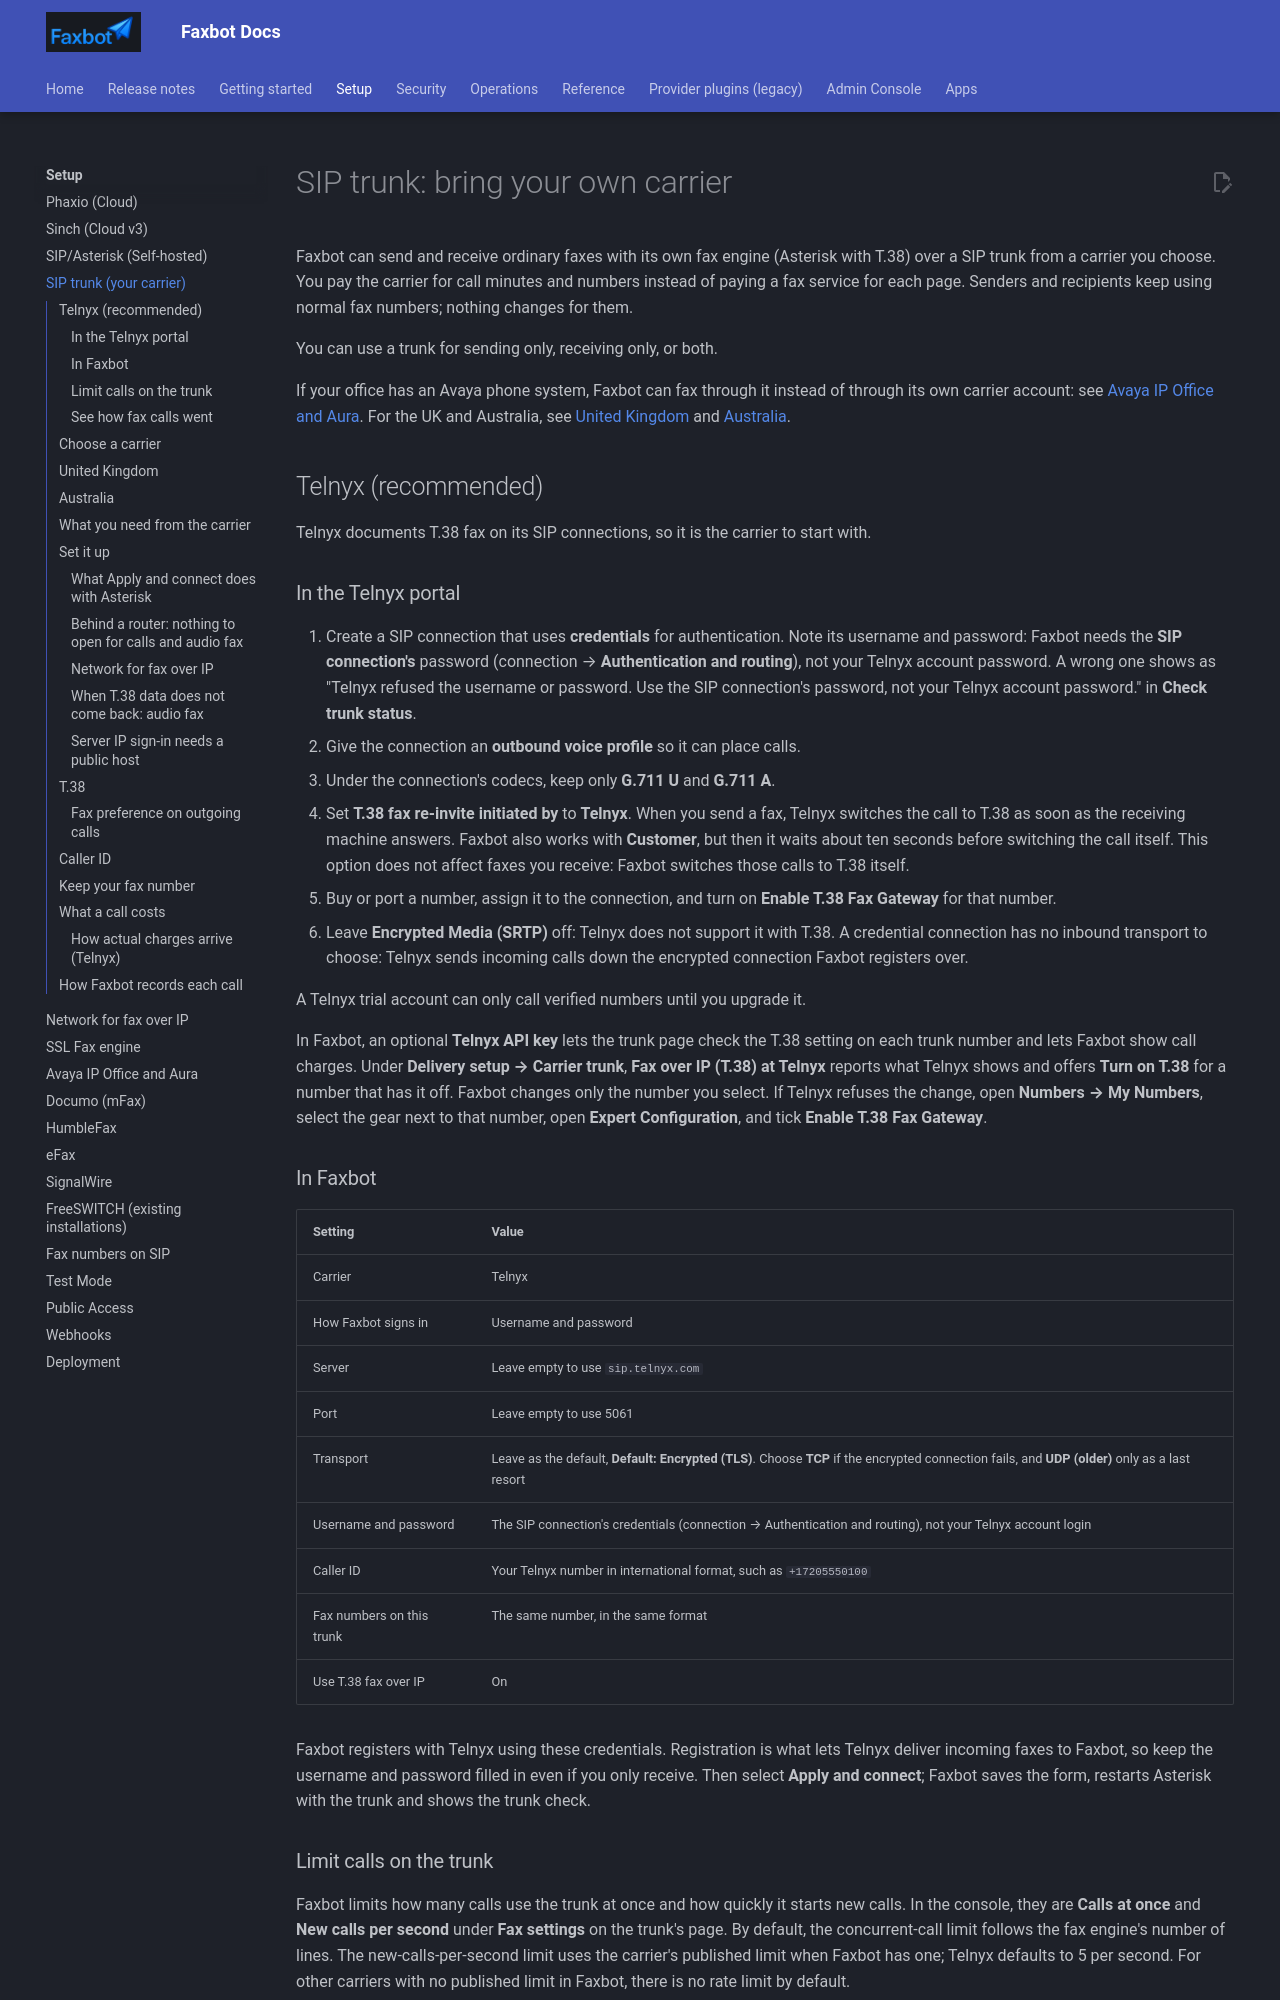

repository: DMontgomery40/Faxbot · page: 84522bec4d4694fb5ef884f475c5f1e69494df21/setup/sip-trunk/index.html · generator: mkdocs

# SIP trunk: bring your own carrier

Faxbot can send and receive ordinary faxes with its own fax engine (Asterisk with T.38) over a SIP trunk from a carrier you choose. You pay the carrier for call minutes and numbers instead of paying a fax service for each page. Senders and recipients keep using normal fax numbers; nothing changes for them.

You can use a trunk for sending only, receiving only, or both.

If your office has an Avaya phone system, Faxbot can fax through it instead of through its own carrier account: see [Avaya IP Office and Aura](avaya.md). For the UK and Australia, see [United Kingdom](#united-kingdom) and [Australia](#australia).

## Telnyx (recommended)

Telnyx documents T.38 fax on its SIP connections, so it is the carrier to start with.

### In the Telnyx portal

1. Create a SIP connection that uses **credentials** for authentication. Note its username and password: Faxbot needs the **SIP connection's** password (connection → **Authentication and routing**), not your Telnyx account password. A wrong one shows as "Telnyx refused the username or password. Use the SIP connection's password, not your Telnyx account password." in **Check trunk status**.
2. Give the connection an **outbound voice profile** so it can place calls.
3. Under the connection's codecs, keep only **G.711 U** and **G.711 A**.
4. Set **T.38 fax re-invite initiated by** to **Telnyx**. When you send a fax, Telnyx switches the call to T.38 as soon as the receiving machine answers. Faxbot also works with **Customer**, but then it waits about ten seconds before switching the call itself. This option does not affect faxes you receive: Faxbot switches those calls to T.38 itself.
5. Buy or port a number, assign it to the connection, and turn on **Enable T.38 Fax Gateway** for that number.
6. Leave **Encrypted Media (SRTP)** off: Telnyx does not support it with T.38. A credential connection has no inbound transport to choose: Telnyx sends incoming calls down the encrypted connection Faxbot registers over.

A Telnyx trial account can only call verified numbers until you upgrade it.

In Faxbot, an optional **Telnyx API key** lets the trunk page check the T.38 setting on each trunk number and lets Faxbot show call charges. Under **Delivery setup → Carrier trunk**, **Fax over IP (T.38) at Telnyx** reports what Telnyx shows and offers **Turn on T.38** for a number that has it off. Faxbot changes only the number you select. If Telnyx refuses the change, open **Numbers → My Numbers**, select the gear next to that number, open **Expert Configuration**, and tick **Enable T.38 Fax Gateway**.

### In Faxbot

| Setting | Value |
| --- | --- |
| Carrier | Telnyx |
| How Faxbot signs in | Username and password |
| Server | Leave empty to use `sip.telnyx.com` |
| Port | Leave empty to use 5061 |
| Transport | Leave as the default, **Default: Encrypted (TLS)**. Choose **TCP** if the encrypted connection fails, and **UDP (older)** only as a last resort |
| Username and password | The SIP connection's credentials (connection → Authentication and routing), not your Telnyx account login |
| Caller ID | Your Telnyx number in international format, such as `+17205550100` |
| Fax numbers on this trunk | The same number, in the same format |
| Use T.38 fax over IP | On |

Faxbot registers with Telnyx using these credentials. Registration is what lets Telnyx deliver incoming faxes to Faxbot, so keep the username and password filled in even if you only receive. Then select **Apply and connect**; Faxbot saves the form, restarts Asterisk with the trunk and shows the trunk check.

### Limit calls on the trunk

Faxbot limits how many calls use the trunk at once and how quickly it starts new calls. In the console, they are **Calls at once** and **New calls per second** under **Fax settings** on the trunk's page. By default, the concurrent-call limit follows the fax engine's number of lines. The new-calls-per-second limit uses the carrier's published limit when Faxbot has one; Telnyx defaults to 5 per second. For other carriers with no published limit in Faxbot, there is no rate limit by default.

Faxes that reach a trunk limit wait for room; they do not fail because of the limit. Set either limit to 0 to use its default. From the command line, run `faxbot delivery providers trunk limits` to see the effective limits, or add `--calls-at-once N` and `--calls-per-second N` to change them. Each accepts 0; the maximums are 200 concurrent calls and 100 new calls per second.

### See how fax calls went

In **Providers**, the page for your carrier trunk has **How fax calls went**. It groups the answered fax calls of the last 7, 30 or 90 days by the compression, error correction and speed the fax engine reported, and shows for each group how many calls succeeded, the seconds per confirmed page and the calls per delivered fax. Each sent or received fax that went over the trunk also says how its call went.

The engines report different details. The SSL Fax engine reports the whole call. Faxbot's built-in Asterisk engine reports only the last page's speed and resolution, and neither compression nor error correction, so those show as not reported. Faxbot only measures these values; it does not change how it sends faxes because of them.

From the command line, run `faxbot delivery providers trunk negotiation --days 30`; use `7` or `90` for another period.
